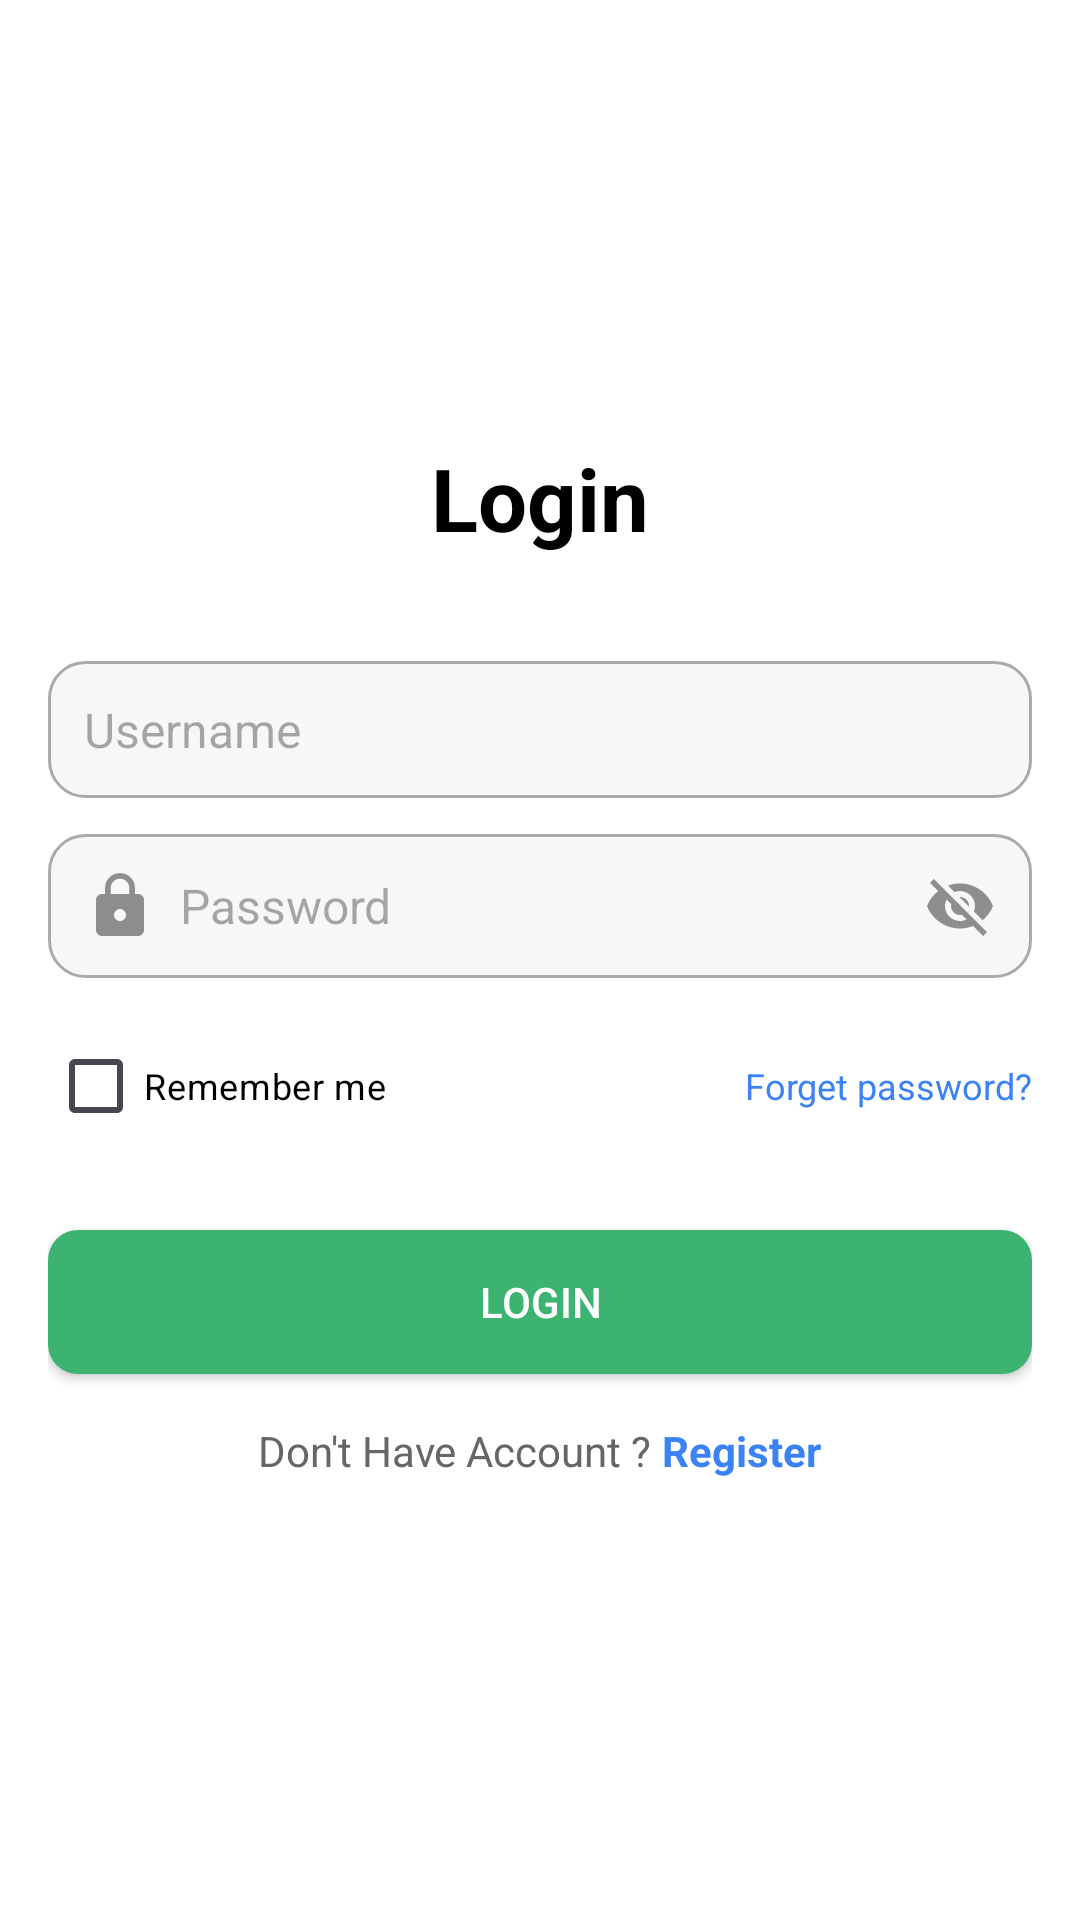

Produce the Android XML layout that renders to this screen, including the resource entries it uses.
<!-- AndroidManifest.xml: application theme Theme.LoginTablayout -->
<!-- res/layout/fragment_login.xml -->
<?xml version="1.0" encoding="utf-8"?>
<LinearLayout xmlns:android="http://schemas.android.com/apk/res/android"
    android:layout_width="match_parent"
    android:layout_height="match_parent"
    xmlns:tools="http://schemas.android.com/tools"
    xmlns:app="http://schemas.android.com/apk/res-auto"
    android:orientation="vertical"
    android:gravity="center"
    android:padding="16dp"
    android:background="@android:color/white"
    tools:context=".MainActivity">

    
    <TextView
        android:id="@+id/tvTitle"
        android:layout_width="wrap_content"
        android:layout_height="wrap_content"
        android:text="Login"
        android:textSize="29sp"
        android:textStyle="bold"
        android:textColor="@android:color/black"
        android:layout_gravity="center"
        android:layout_marginBottom="35dp" />
    

    
    <EditText
        android:id="@+id/etUsername"
        android:layout_width="match_parent"
        android:layout_height="wrap_content"
        android:hint="Username"
        android:drawableLeft="@drawable/baseline_person_24"
        android:drawablePadding="8dp"
        android:padding="12dp"
        android:layout_marginBottom="12dp"
        android:background="@drawable/rounded_edittext"
        android:textColor="@android:color/black"
        android:textSize="16sp" />
    

    
    <EditText
        android:id="@+id/etPassword"
        android:layout_width="match_parent"
        android:layout_height="wrap_content"
        android:hint="Password"
        android:drawableLeft="@drawable/baseline_lock_24"
        android:drawableRight="@drawable/baseline_visibility_off_24"
        android:drawablePadding="8dp"
        android:padding="12dp"
        android:layout_marginBottom="12dp"
        android:background="@drawable/rounded_edittext"
        android:inputType="textPassword"
        android:textColor="@android:color/black"
        android:textSize="16sp" />

    
    <LinearLayout
        android:layout_width="match_parent"
        android:layout_height="wrap_content"
        android:orientation="horizontal"
        android:layout_marginBottom="24dp">

        
        <CheckBox
            android:id="@+id/checkTerms"
            android:layout_width="wrap_content"
            android:layout_height="wrap_content"
            android:text="Remember me"
            android:textSize="12sp"
            android:textColor="@android:color/black"
            android:layout_weight="1" />
        

        
        <TextView
            android:id="@+id/tvTerms"
            android:layout_width="wrap_content"
            android:layout_height="wrap_content"
            android:text="Forget password?"
            android:textColor="@color/blue"
            android:textSize="12sp" />
    </LinearLayout>


    
    <androidx.appcompat.widget.AppCompatButton
        android:id="@+id/btnLogin"
        android:layout_width="match_parent"
        android:layout_height="wrap_content"
        android:text="Login"
        android:background="@drawable/button_background"
        android:textColor="@android:color/white"
        android:padding="12dp"
        android:layout_marginBottom="16dp" />
    

    
    <LinearLayout
        android:layout_width="wrap_content"
        android:layout_height="wrap_content"
        android:orientation="horizontal">
        

        
        <TextView
            android:id="@+id/tvNewMember"
            android:layout_width="wrap_content"
            android:layout_height="wrap_content"
            android:text="Don't Have Account ? "
            android:textSize="14sp"
            android:textColor="#666666"/>
        

        
        <TextView
            android:id="@+id/tvRegister"
            android:layout_width="wrap_content"
            android:layout_height="match_parent"
            android:text="Register"
            android:textColor="@color/blue"
            android:textSize="14sp"
            android:textStyle="bold" />
        

    </LinearLayout>

</LinearLayout>
<!-- resources referenced by this layout -->
<resources>
  <color name="blue">#3B82F6</color>
  <!-- drawable baseline_lock_24 (drawable) -->
  <vector xmlns:android="http://schemas.android.com/apk/res/android" android:height="24dp" android:tint="#8E8E8E" android:viewportHeight="24" android:viewportWidth="24" android:width="24dp">
        
      <path android:fillColor="@android:color/white" android:pathData="M18,8h-1L17,6c0,-2.76 -2.24,-5 -5,-5S7,3.24 7,6v2L6,8c-1.1,0 -2,0.9 -2,2v10c0,1.1 0.9,2 2,2h12c1.1,0 2,-0.9 2,-2L20,10c0,-1.1 -0.9,-2 -2,-2zM12,17c-1.1,0 -2,-0.9 -2,-2s0.9,-2 2,-2 2,0.9 2,2 -0.9,2 -2,2zM15.1,8L8.9,8L8.9,6c0,-1.71 1.39,-3.1 3.1,-3.1 1.71,0 3.1,1.39 3.1,3.1v2z"/>
      
  </vector>
  <!-- drawable baseline_visibility_off_24 (drawable) -->
  <vector xmlns:android="http://schemas.android.com/apk/res/android" android:height="24dp" android:tint="#8E8E8E" android:viewportHeight="24" android:viewportWidth="24" android:width="24dp">
        
      <path android:fillColor="@android:color/white" android:pathData="M12,7c2.76,0 5,2.24 5,5 0,0.65 -0.13,1.26 -0.36,1.83l2.92,2.92c1.51,-1.26 2.7,-2.89 3.43,-4.75 -1.73,-4.39 -6,-7.5 -11,-7.5 -1.4,0 -2.74,0.25 -3.98,0.7l2.16,2.16C10.74,7.13 11.35,7 12,7zM2,4.27l2.28,2.28 0.46,0.46C3.08,8.3 1.78,10.02 1,12c1.73,4.39 6,7.5 11,7.5 1.55,0 3.03,-0.3 4.38,-0.84l0.42,0.42L19.73,22 21,20.73 3.27,3 2,4.27zM7.53,9.8l1.55,1.55c-0.05,0.21 -0.08,0.43 -0.08,0.65 0,1.66 1.34,3 3,3 0.22,0 0.44,-0.03 0.65,-0.08l1.55,1.55c-0.67,0.33 -1.41,0.53 -2.2,0.53 -2.76,0 -5,-2.24 -5,-5 0,-0.79 0.2,-1.53 0.53,-2.2zM11.84,9.02l3.15,3.15 0.02,-0.16c0,-1.66 -1.34,-3 -3,-3l-0.17,0.01z"/>
      
  </vector>
  <!-- drawable button_background (drawable) -->
  <?xml version="1.0" encoding="utf-8"?>
  <shape xmlns:android="http://schemas.android.com/apk/res/android">
      <solid android:color="@color/green" /> 
      <corners android:radius="10dp" />
  </shape>
  <!-- drawable rounded_edittext (drawable) -->
  <?xml version="1.0" encoding="utf-8"?>
  <shape xmlns:android="http://schemas.android.com/apk/res/android">
      <solid android:color="#BAF4F4F4"/>
      <corners android:radius="12dp"/>
      <stroke android:width="1dp" android:color="@android:color/darker_gray"/>
  </shape>
  <style name="Theme.LoginTablayout" parent="Base.Theme.LoginTablayout" />
  <color name="green">#3CB371</color>
  <style name="Base.Theme.LoginTablayout" parent="Theme.Material3.DayNight.NoActionBar">
          
          
      </style>
</resources>
